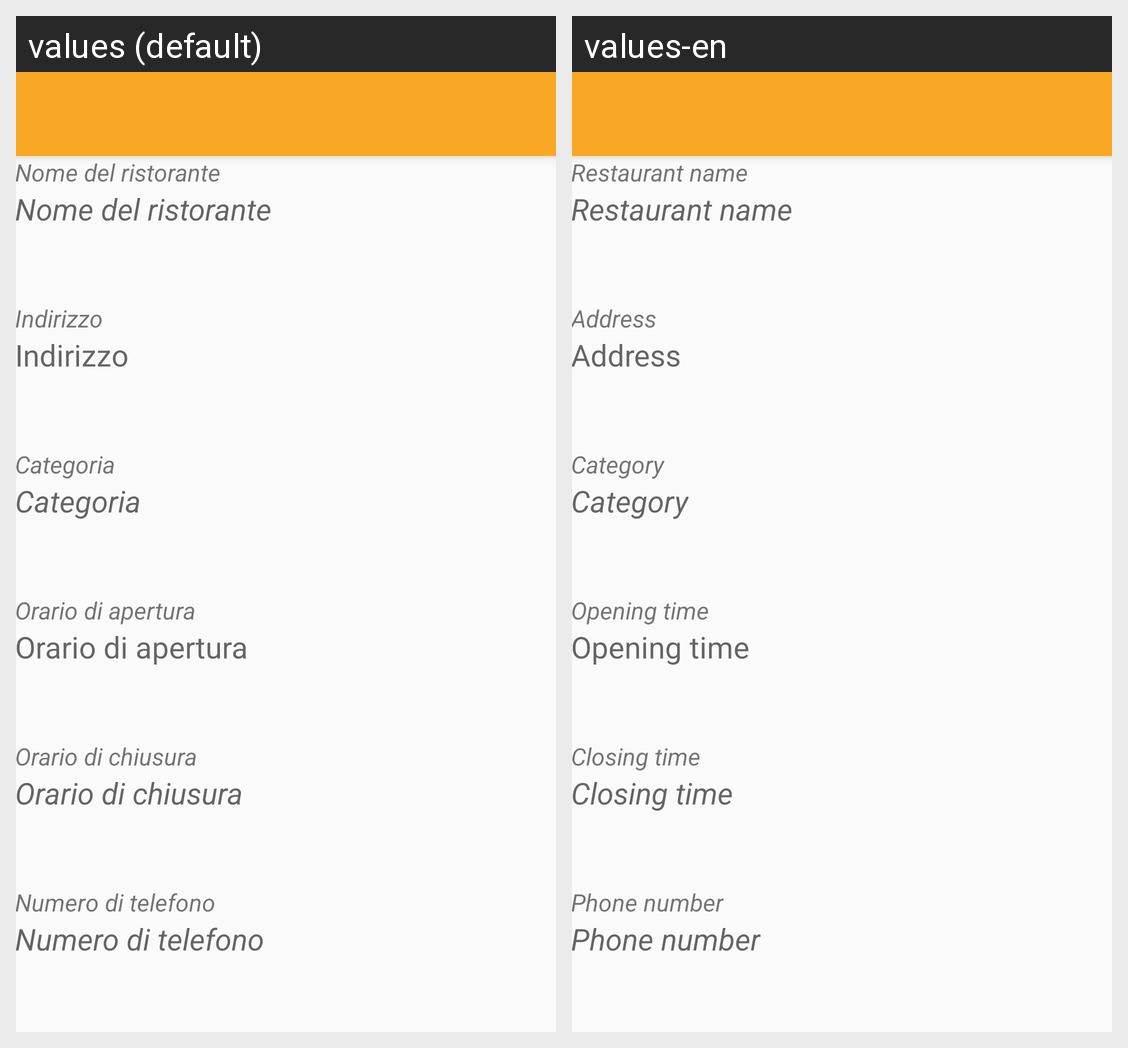

This grid shows one Android layout under two languages. Give, for every string resource on the screen, its name, the default text and each shown locale's text.
Android screen res/layout/activity_profile_manager.xml rendered under 2 locales, left to right: values (default), values-en. Device: Nexus 5 (rendered at 1080×1920; each locale shown at half size, 540×960, under a caption strip naming it); theme AppTheme.
Strings drawn on this screen, with the default value and each locale's value (text and hints the layout hard-codes, and strings that could not be matched under every locale, appear in the picture but are not listed):

restName
  values: Nome del ristorante
  values-en: Restaurant name

resAddr
  values: Indirizzo
  values-en: Address

resCategory
  values: Categoria
  values-en: Category

openTime
  values: Orario di apertura
  values-en: Opening time

closeTime
  values: Orario di chiusura
  values-en: Closing time

phoneNum
  values: Numero di telefono
  values-en: Phone number
